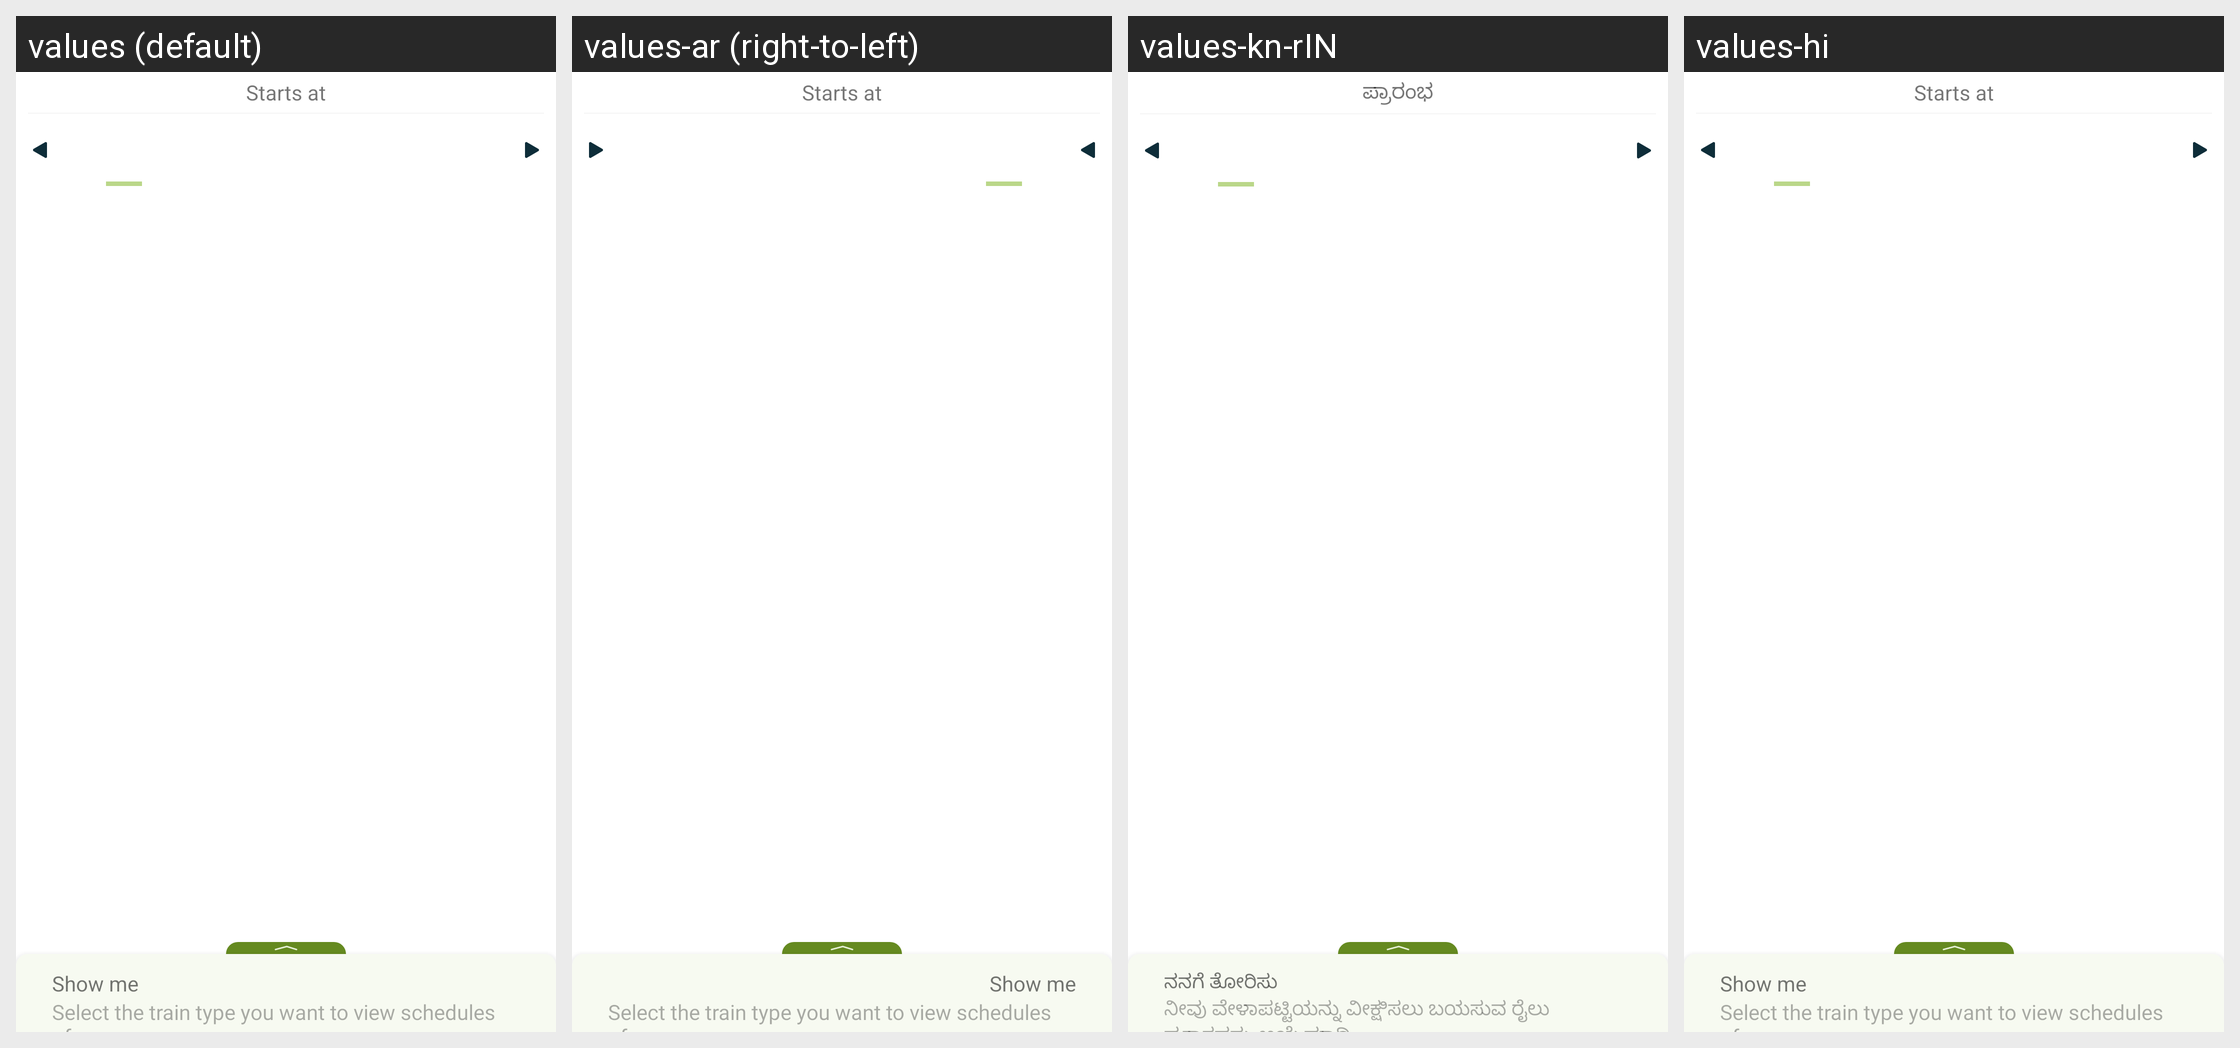

The Android screen above is rendered under several locales of the same app. Produce the string resources it draws, with the default and per-locale values.
Android screen res/layout/fragment_view_by_schedule_item.xml rendered under 4 locales, left to right: values (default), values-ar (right-to-left), values-kn-rIN, values-hi. Device: Nexus 5 (rendered at 1080×1920; each locale shown at half size, 540×960, under a caption strip naming it); theme AppTheme.
Other locales in the repository, not shown: values-af, values-am, values-as, values-az, values-be, values-bg, values-bn, values-bs, values-ca, values-cs, values-da, values-de, values-el, values-en-rGB, values-en-rIN, values-es, values-es-rUS, values-et, values-eu, values-fa, values-fi, values-fr, values-fr-rCA, values-gl, values-gu, values-he, values-hr, values-hu, values-hy, values-id, values-in, values-is, values-it, values-iw, values-ja, values-ka, values-kk, values-km, values-kn, values-ko, values-ky, values-lo, values-lt, values-lv, values-mk, values-ml, values-mn, values-mr, values-ms, values-my, values-nb, values-ne, values-nl, values-or, values-pa, values-pl, values-pt, values-pt-rBR, values-pt-rPT, values-ro, values-ru, values-si, values-sk, values-sl, values-sq, values-sr, values-sv, values-sw, values-ta, values-te, values-th, values-tl, values-tr, values-uk, values-ur, values-uz, values-vi, values-zh, values-zh-rCN, values-zh-rHK, values-zh-rTW, values-zu.
Strings drawn on this screen, with the default value and each locale's value (text and hints the layout hard-codes, and strings that could not be matched under every locale, appear in the picture but are not listed):

starts_at
  values: Starts at
  values-ar: Starts at  [not translated; the default value is used]
  values-kn-rIN: ಪ್ರಾರಂಭ
  values-hi: Starts at  [not translated; the default value is used]

show_me
  values: Show me
  values-ar: Show me  [not translated; the default value is used]
  values-kn-rIN: ನನಗೆ ತೋರಿಸು
  values-hi: Show me  [not translated; the default value is used]

select_the_train_type_you_want_to_view_schedules_of
  values: Select the train type you want to view schedules of
  values-ar: Select the train type you want to view schedules of  [not translated; the default value is used]
  values-kn-rIN: ನೀವು ವೇಳಾಪಟ್ಟಿಯನ್ನು ವೀಕ್ಷಿಸಲು ಬಯಸುವ ರೈಲು ಪ್ರಕಾರವನ್ನು ಆಯ್ಕೆಮಾಡಿ
  values-hi: Select the train type you want to view schedules of  [not translated; the default value is used]
